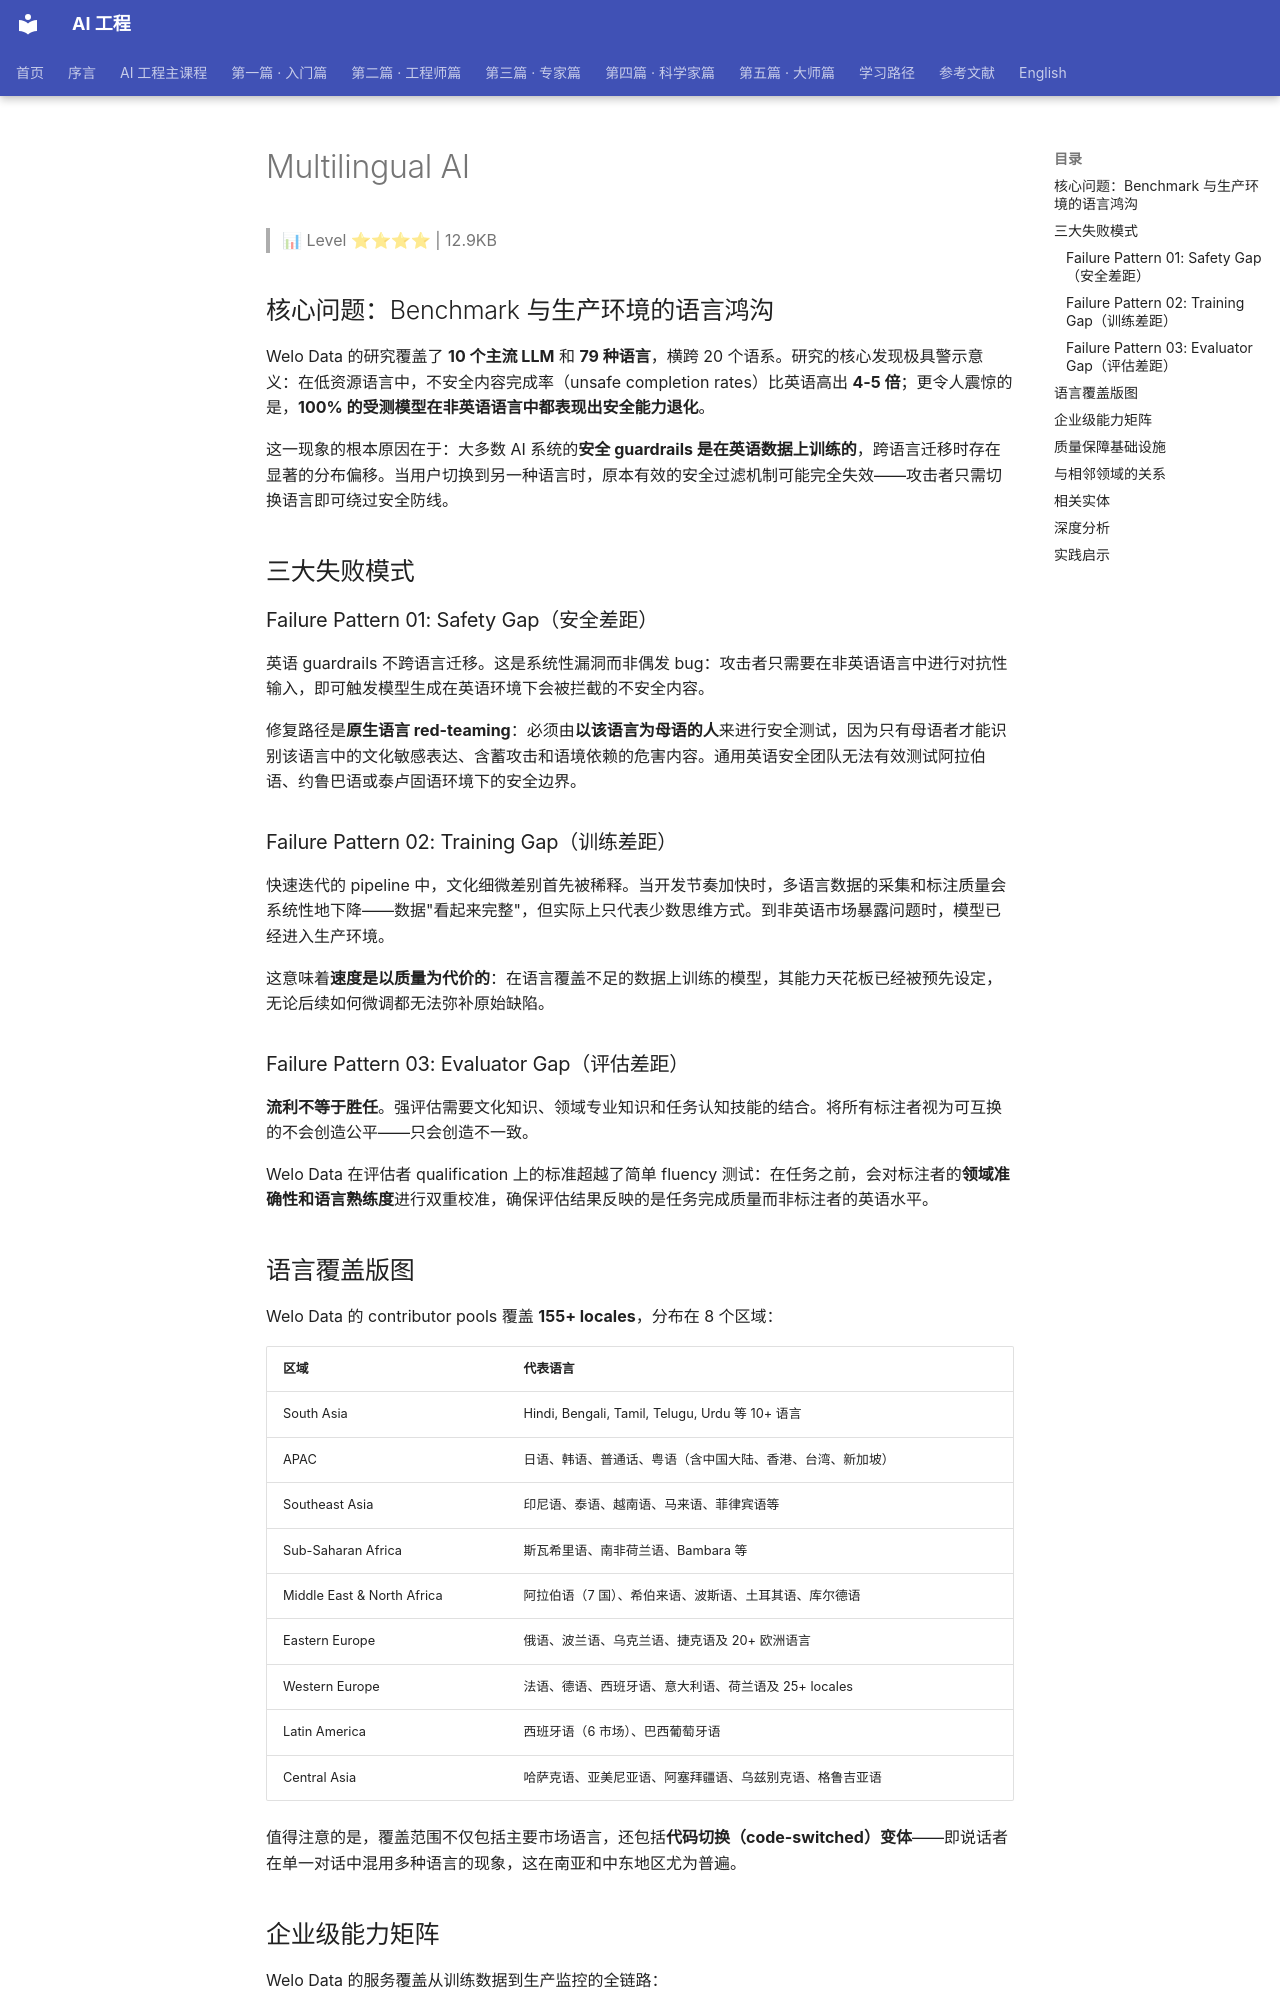

repository: QianJinGuo/wiki-book · page: ch20/009-multilingual-ai.html · generator: mkdocs

# Multilingual AI

> 📊 Level ⭐⭐⭐⭐ | 12.9KB

## 核心问题：Benchmark 与生产环境的语言鸿沟

Welo Data 的研究覆盖了 **10 个主流 LLM** 和 **79 种语言**，横跨 20 个语系。研究的核心发现极具警示意义：在低资源语言中，不安全内容完成率（unsafe completion rates）比英语高出 **4-5 倍**；更令人震惊的是，**100% 的受测模型在非英语语言中都表现出安全能力退化**。

这一现象的根本原因在于：大多数 AI 系统的**安全 guardrails 是在英语数据上训练的**，跨语言迁移时存在显著的分布偏移。当用户切换到另一种语言时，原本有效的安全过滤机制可能完全失效——攻击者只需切换语言即可绕过安全防线。

## 三大失败模式

### Failure Pattern 01: Safety Gap（安全差距）

英语 guardrails 不跨语言迁移。这是系统性漏洞而非偶发 bug：攻击者只需要在非英语语言中进行对抗性输入，即可触发模型生成在英语环境下会被拦截的不安全内容。

修复路径是**原生语言 red-teaming**：必须由**以该语言为母语的人**来进行安全测试，因为只有母语者才能识别该语言中的文化敏感表达、含蓄攻击和语境依赖的危害内容。通用英语安全团队无法有效测试阿拉伯语、约鲁巴语或泰卢固语环境下的安全边界。

### Failure Pattern 02: Training Gap（训练差距）

快速迭代的 pipeline 中，文化细微差别首先被稀释。当开发节奏加快时，多语言数据的采集和标注质量会系统性地下降——数据"看起来完整"，但实际上只代表少数思维方式。到非英语市场暴露问题时，模型已经进入生产环境。

这意味着**速度是以质量为代价的**：在语言覆盖不足的数据上训练的模型，其能力天花板已经被预先设定，无论后续如何微调都无法弥补原始缺陷。

### Failure Pattern 03: Evaluator Gap（评估差距）

**流利不等于胜任**。强评估需要文化知识、领域专业知识和任务认知技能的结合。将所有标注者视为可互换的不会创造公平——只会创造不一致。

Welo Data 在评估者 qualification 上的标准超越了简单 fluency 测试：在任务之前，会对标注者的**领域准确性和语言熟练度**进行双重校准，确保评估结果反映的是任务完成质量而非标注者的英语水平。

## 语言覆盖版图

Welo Data 的 contributor pools 覆盖 **155+ locales**，分布在 8 个区域：

| 区域 | 代表语言 |
|------|----------|
| South Asia | Hindi, Bengali, Tamil, Telugu, Urdu 等 10+ 语言 |
| APAC | 日语、韩语、普通话、粤语（含中国大陆、香港、台湾、新加坡） |
| Southeast Asia | 印尼语、泰语、越南语、马来语、菲律宾语等 |
| Sub-Saharan Africa | 斯瓦希里语、南非荷兰语、Bambara 等 |
| Middle East & North Africa | 阿拉伯语（7 国）、希伯来语、波斯语、土耳其语、库尔德语 |
| Eastern Europe | 俄语、波兰语、乌克兰语、捷克语及 20+ 欧洲语言 |
| Western Europe | 法语、德语、西班牙语、意大利语、荷兰语及 25+ locales |
| Latin America | 西班牙语（6 市场）、巴西葡萄牙语 |
| Central Asia | 哈萨克语、亚美尼亚语、阿塞拜疆语、乌兹别克语、格鲁吉亚语 |

值得注意的是，覆盖范围不仅包括主要市场语言，还包括**代码切换（code-switched）变体**——即说话者在单一对话中混用多种语言的现象，这在南亚和中东地区尤为普遍。

## 企业级能力矩阵

Welo Data 的服务覆盖从训练数据到生产监控的全链路：

**Native-language 数据采集**：以目标语言采集书面、口头和多模态数据，而非从英语翻译。翻译引入的不仅是语言错误，还有文化适配错误和表达模式失真。

**领域 qualification 标注**：Domain-qualified native speakers 经过校准后执行任务，而非来自通用 fluency pool 的泛化标注者。标注医疗内容需要母语医疗术语知识，标注法律内容需要当地法律体系背景。

**Human evaluation**：在目标语言中实现 **90%+ 评估者共识率**，这是通过评估者独立校准和质量控制流程实现的，而非简单依赖评分数量。

**RLHF 和 preference data**：在生产语言中进行偏好标注和 [RLHF](https://github.com/QianJinGuo/wiki-public/blob/main/entities/llm-post-training-full-guide.md)，而非仅在英语或团队语言中进行。偏好信号的文化特异性意味着必须由真实目标语言用户产生。

**Production monitoring**：按语言、按地区追踪质量指标，在用户发现问题之前发现多语言质量退化。
